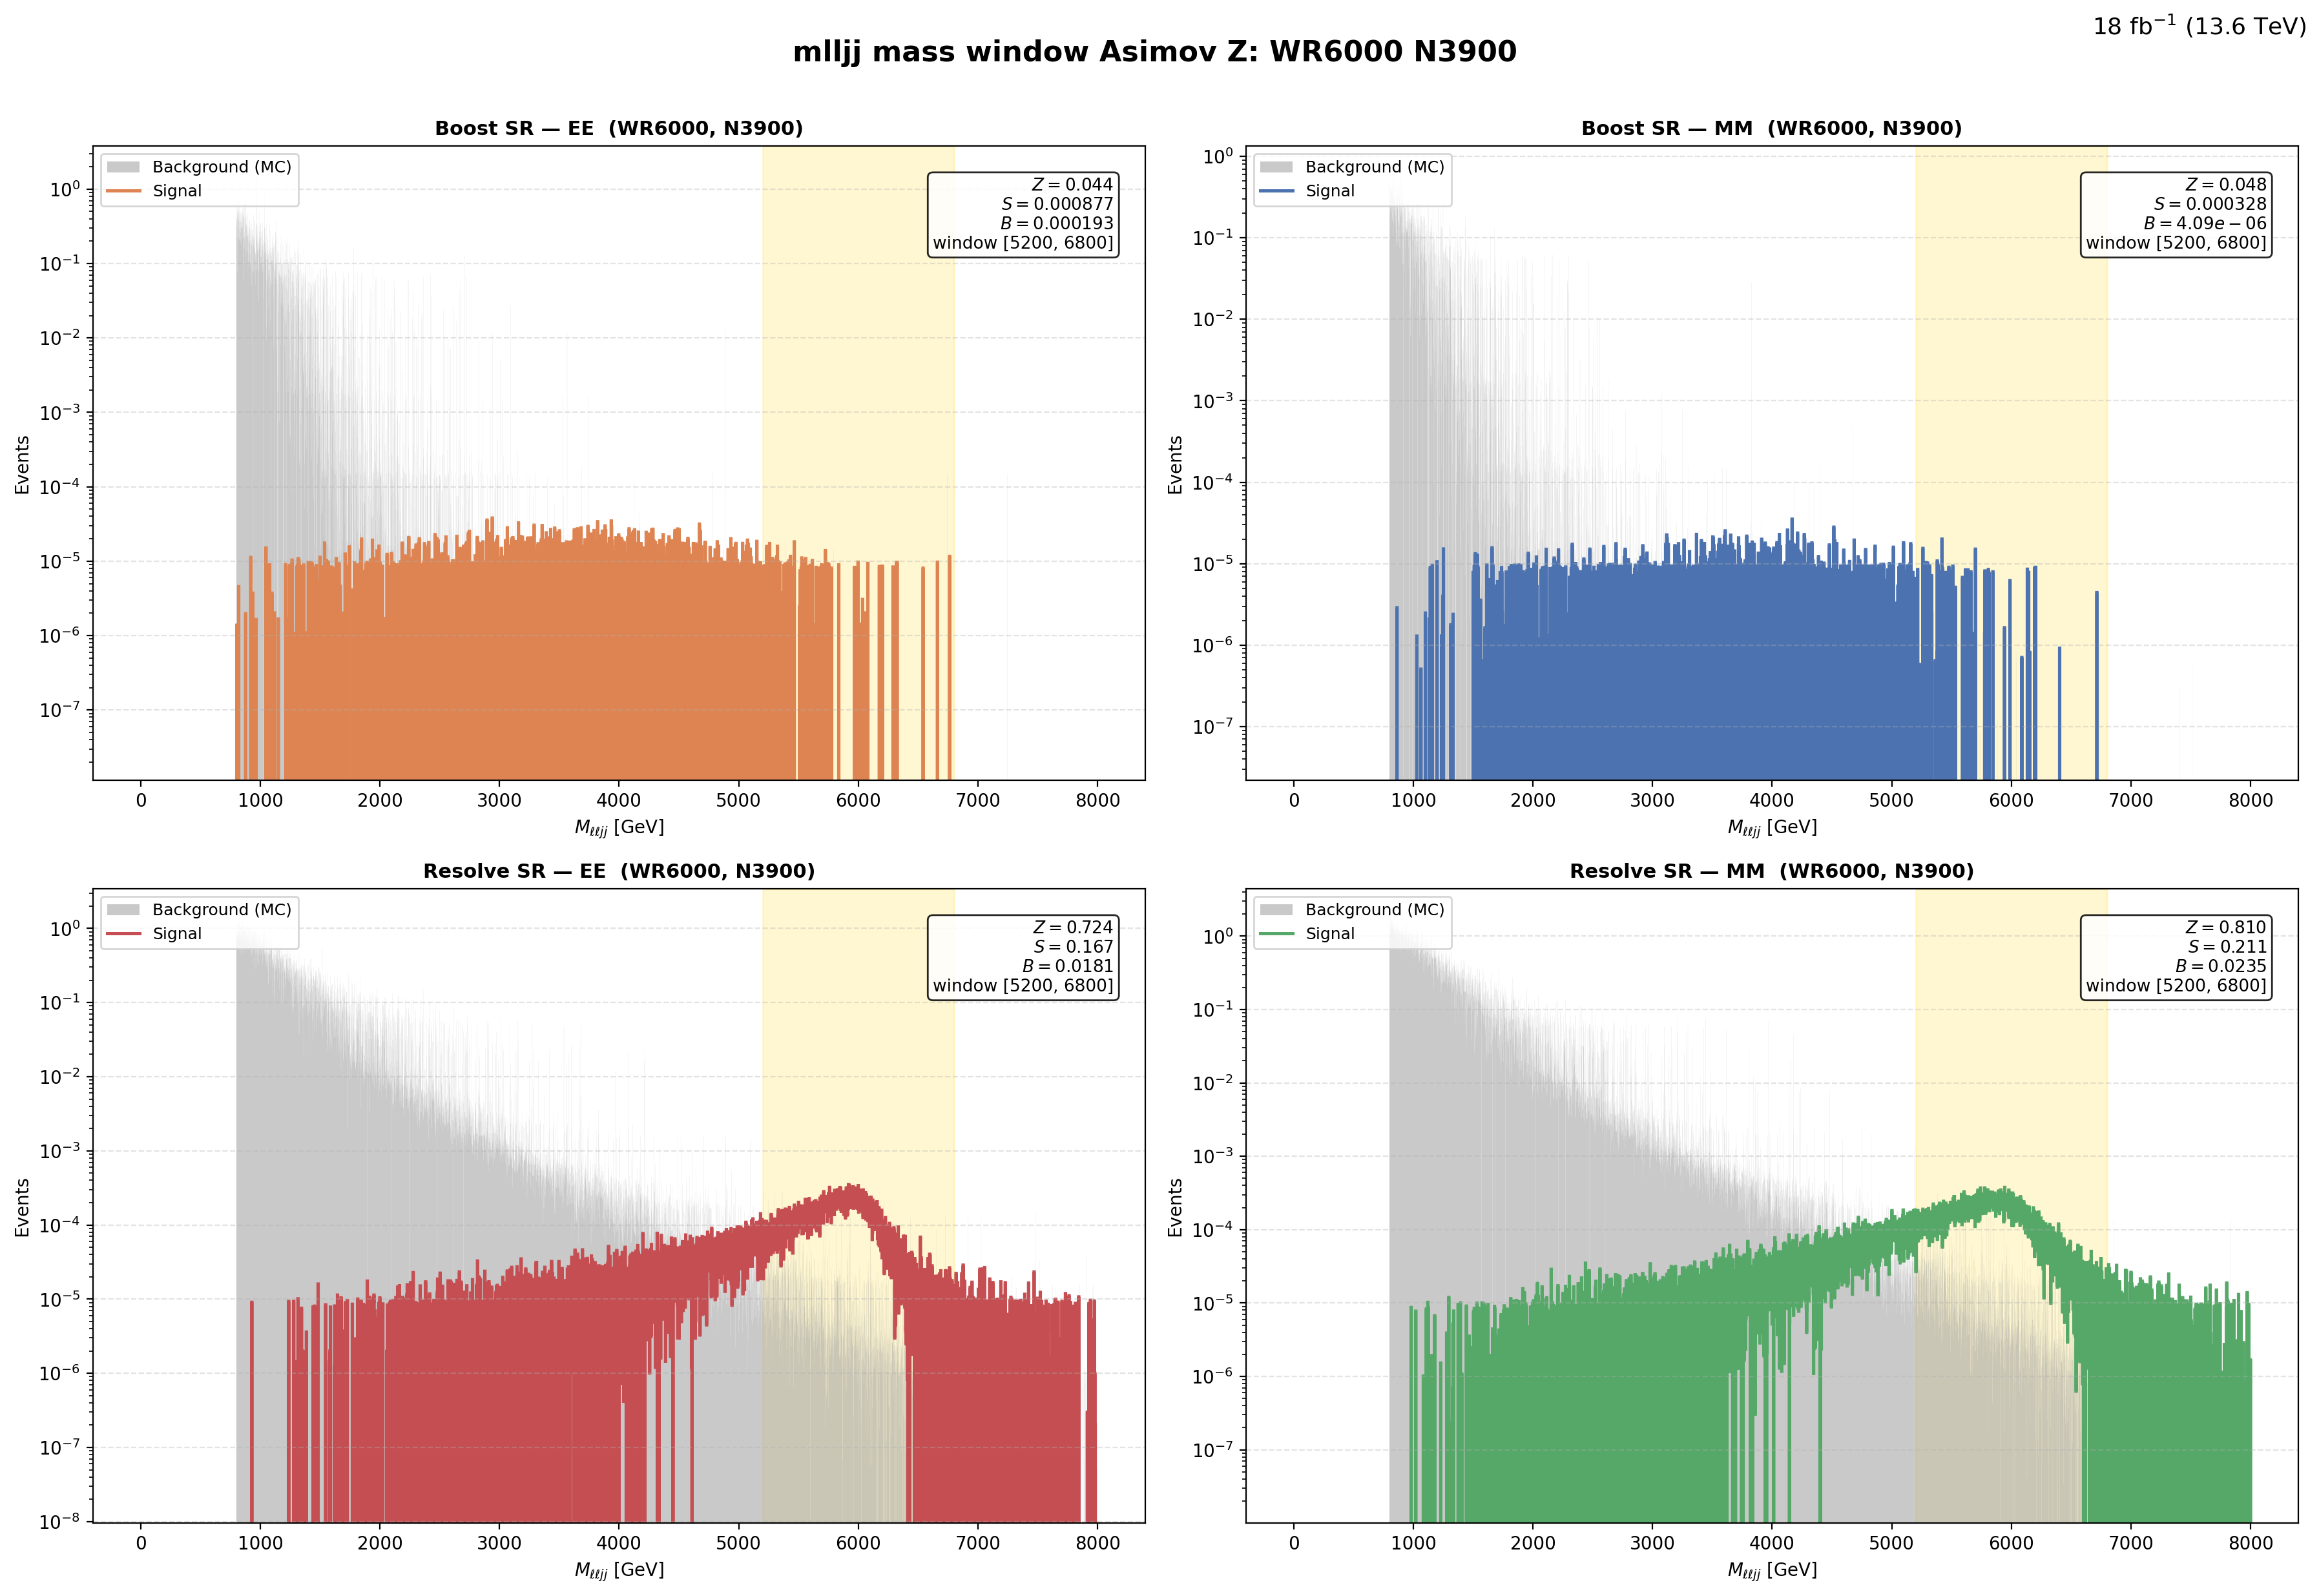

The table this chart was drawn from, first rows:
region, flavor, window_lo, window_hi, signal, background, asimov_z
Boost, EE, 5200, 6800, 0.0008765, 0.000193, 0.0437
Boost, MM, 5200, 6800, 0.0003282, 4.092559e-06, 0.0476
Resolve, EE, 5200, 6800, 0.1665, 0.01809, 0.7244
Resolve, MM, 5200, 6800, 0.2109, 0.02353, 0.81
